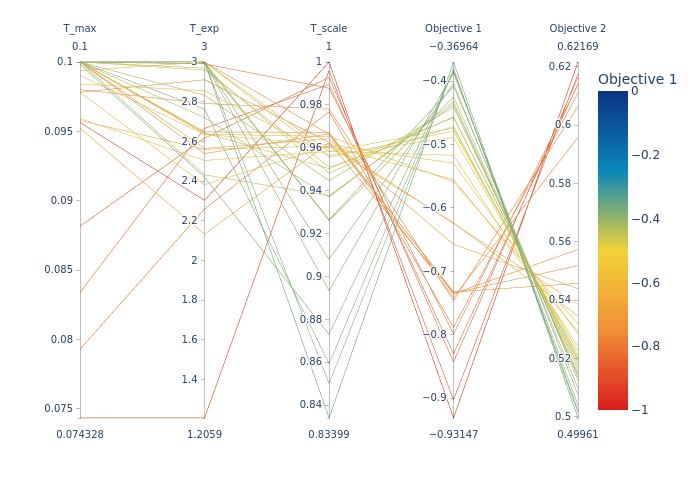

Data behind this chart, as committed beside it:
, T_max, T_exp, T_scale, Objective 1 (e.g., -Inequality), Objective 2 (e.g., Consumptions)
0, 0.1, 2.642, 0.9502, -0.4573, 0.5188
1, 0.1, 2.992, 0.9261, -0.4248, 0.5136
2, 0.09523, 2.132, 0.9623, -0.6245, 0.5386
3, 0.09937, 3.0, 0.9556, -0.4784, 0.5212
4, 0.09781, 2.381, 0.9608, -0.5552, 0.5291
5, 0.1, 2.431, 0.9376, -0.4365, 0.5151
6, 0.1, 3.0, 0.8501, -0.3806, 0.5015
7, 0.1, 3.0, 0.9663, -0.741, 0.5958
8, 0.1, 2.72, 0.937, -0.4324, 0.5144
9, 0.0984, 2.855, 0.9565, -0.4887, 0.5225
10, 0.1, 3.0, 0.834, -0.3696, 0.4996
11, 0.09591, 2.503, 0.9583, -0.5168, 0.5242
12, 0.1, 3.0, 0.9264, -0.4079, 0.5125
13, 0.1, 3.0, 0.8933, -0.3867, 0.5074
14, 0.1, 2.969, 0.9482, -0.4561, 0.5177
15, 0.1, 2.636, 0.9653, -0.5586, 0.5318
16, 0.1, 2.762, 0.8593, -0.3814, 0.5023
17, 0.1, 2.647, 0.9672, -0.7343, 0.5519
18, 0.09564, 2.302, 1.0, -0.9315, 0.6217
19, 0.1, 2.564, 0.9642, -0.6574, 0.5439
20, 0.09982, 2.419, 0.873, -0.3848, 0.5041
21, 0.09578, 2.56, 0.9608, -0.6232, 0.5346
22, 0.1, 2.991, 0.9878, -0.7984, 0.6139
23, 0.09782, 2.911, 0.9626, -0.7352, 0.5574
24, 0.07929, 2.259, 0.9768, -0.7884, 0.6111
25, 0.09903, 2.635, 0.9615, -0.5295, 0.5285
26, 0.1, 3.0, 0.908, -0.404, 0.5098
27, 0.1, 2.832, 0.9447, -0.4408, 0.5164
28, 0.1, 2.538, 0.9665, -0.7325, 0.5458
29, 0.08816, 2.616, 0.9929, -0.8431, 0.6164
30, 0.08338, 2.665, 0.9895, -0.83, 0.6142
31, 0.1, 3.0, 0.9582, -0.4739, 0.5203
32, 0.098, 2.791, 0.978, -0.7461, 0.6065
33, 0.1, 2.959, 0.951, -0.4715, 0.5195
34, 0.07433, 1.206, 0.996, -0.9029, 0.6176
